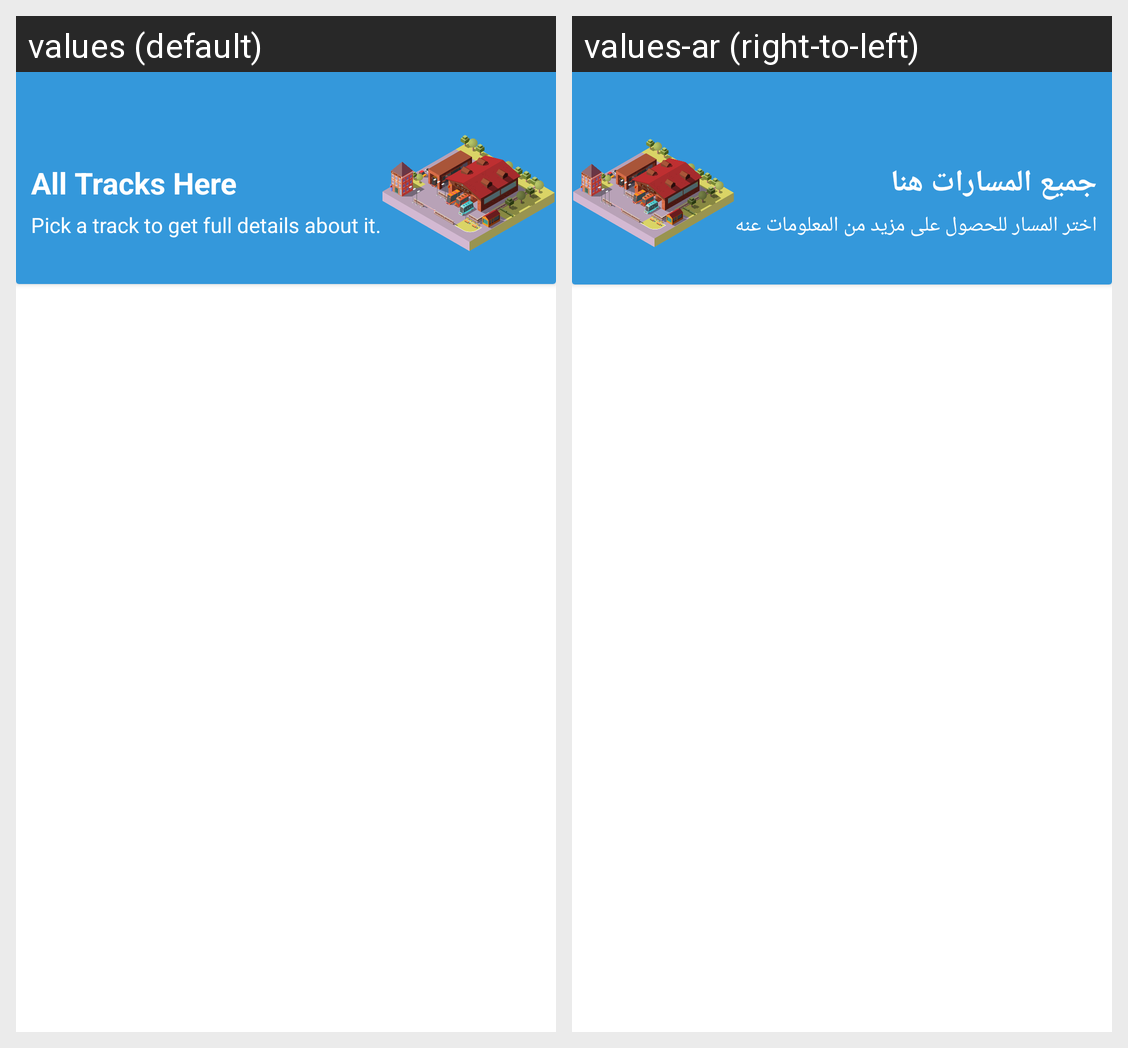

The Android screen above is rendered under two locales of the same app. Produce the string resources it draws, with the default and per-locale values.
Android screen res/layout/activity_all_tracks.xml rendered under 2 locales, left to right: values (default), values-ar (right-to-left). Device: Nexus 5 (rendered at 1080×1920; each locale shown at half size, 540×960, under a caption strip naming it); theme Theme.TranBusDemo.
Strings drawn on this screen, with the default value and each locale's value (text and hints the layout hard-codes, and strings that could not be matched under every locale, appear in the picture but are not listed):

allTracks_title1
  values: All Tracks Here
  values-ar: جميع المسارات هنا

allTracks_title2
  values: Pick a track to get full details about it.
  values-ar: اختر المسار للحصول على مزيد من المعلومات عنه
